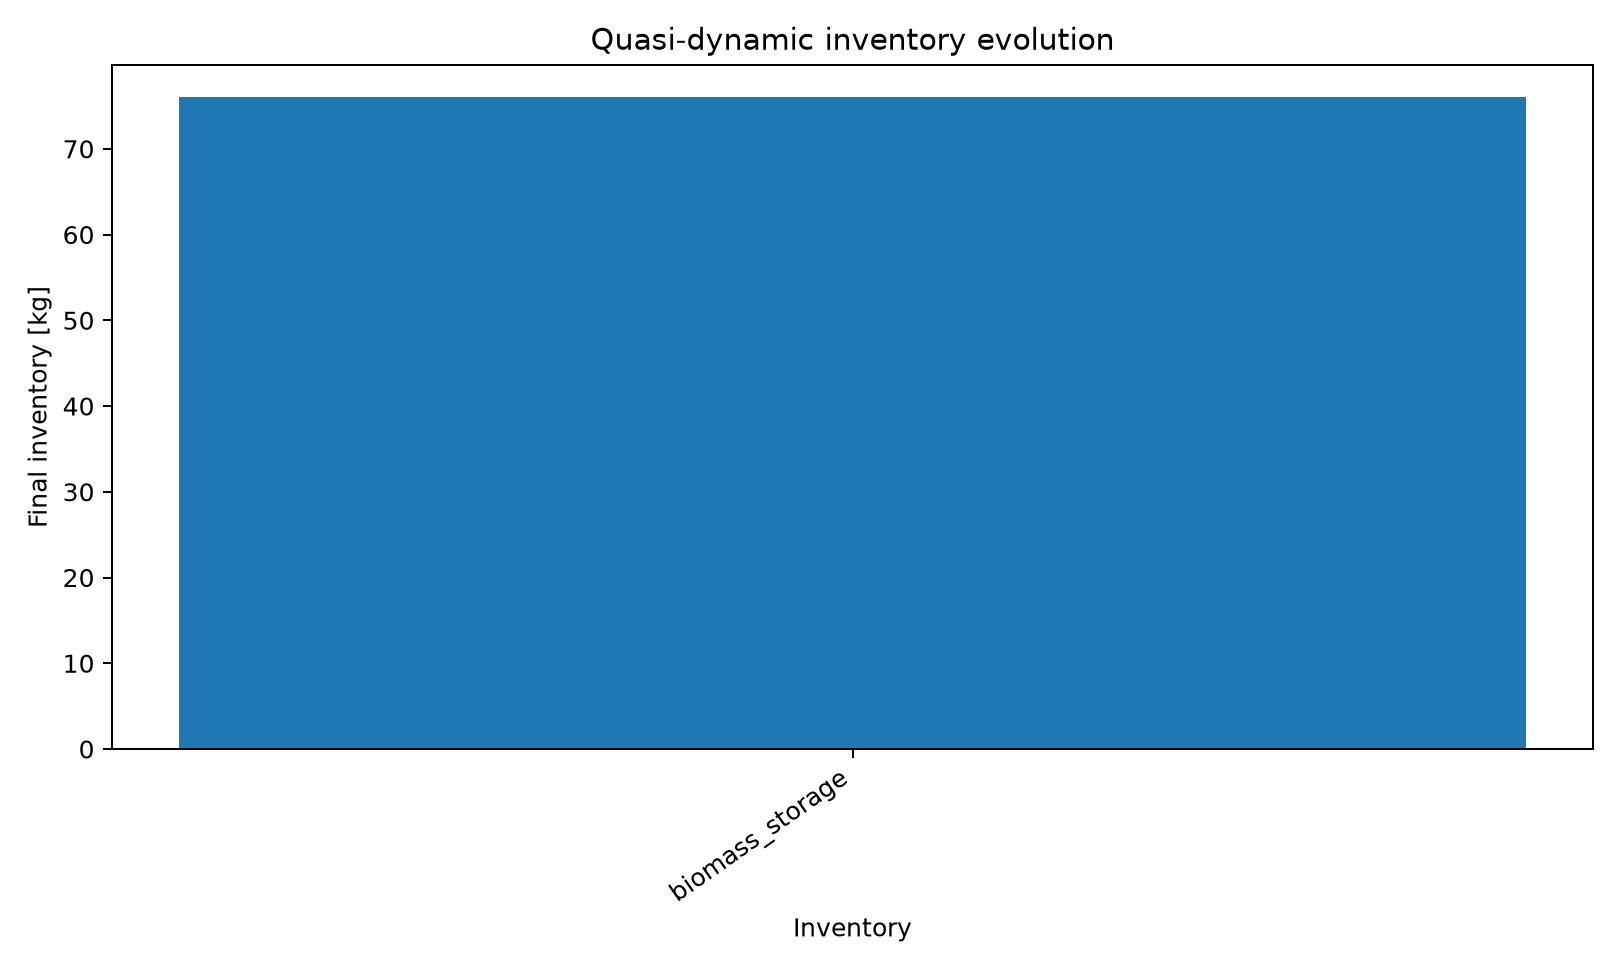

The data file committed next to this chart (first rows):
series_id, label, x, y
inventory, Final inventory, biomass_storage, 76.0
